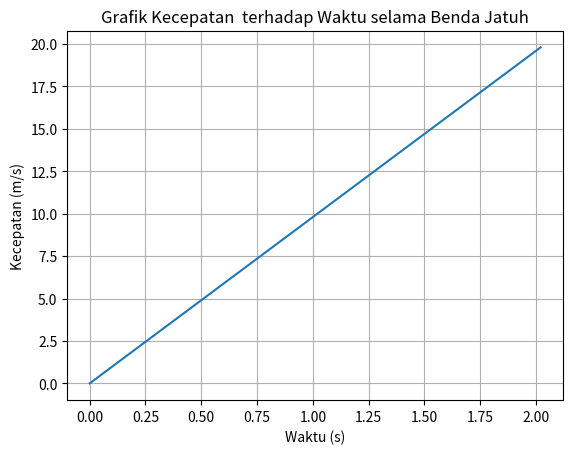
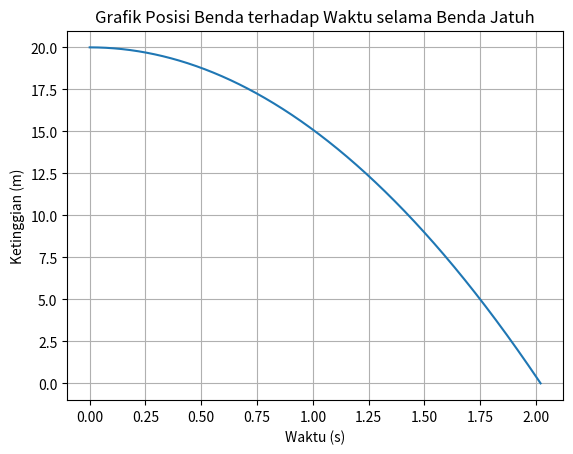

These charts were generated, in order, by the following Python code:
import numpy as np
import matplotlib.pyplot as plt

g = 9.8
v0 = 0
h0 = 20

t_sampai_tanah = np.sqrt(2 * h0 / g)
print("Waktu Mencapai Tanah =", t_sampai_tanah, "s")
v_akhir = g * t_sampai_tanah
print("Kecepatan Akhir Benda =", v_akhir, "m/s")
h_akhir = h0 - 0.5 * g * t_sampai_tanah**2
print("Ketinggian Akhir Benda =", h_akhir, "m") 

t = np.linspace(0, t_sampai_tanah, 1000)
v = g * t 
h = h0 - 0.5 * g * t**2  

fig, ax = plt.subplots()
ax.plot(t, v)
ax.set(xlabel='Waktu (s)', ylabel='Kecepatan (m/s)', title='Grafik Kecepatan  terhadap Waktu selama Benda Jatuh')
ax.grid()

fig, ax = plt.subplots()
ax.plot(t, h)
ax.set(xlabel='Waktu (s)', ylabel='Ketinggian (m)', title='Grafik Posisi Benda terhadap Waktu selama Benda Jatuh')
ax.grid()

plt.show()
